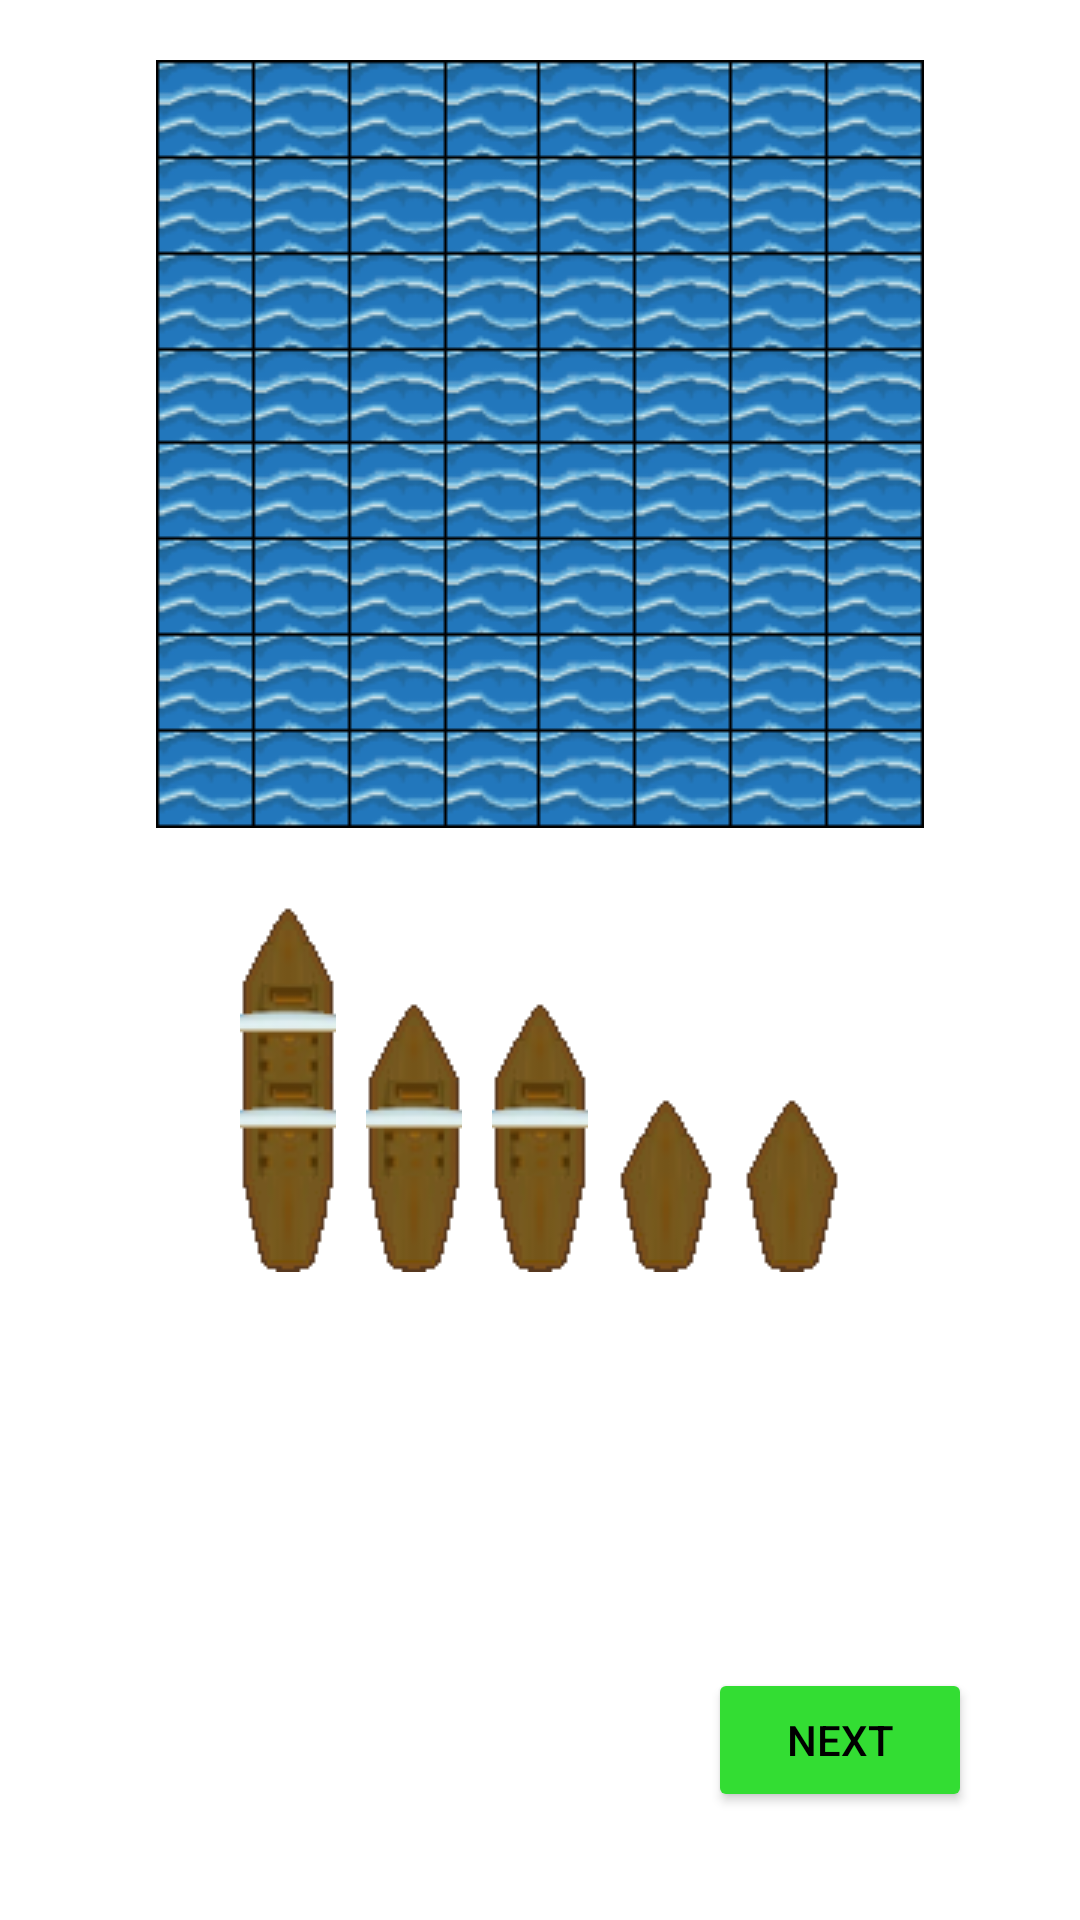

Produce the Android XML layout that renders to this screen, including the resource entries it uses.
<!-- AndroidManifest.xml: application theme Theme.CaribbeanWar -->
<!-- res/layout/activity_select.xml -->
<?xml version="1.0" encoding="utf-8"?>
<LinearLayout xmlns:android="http://schemas.android.com/apk/res/android"
    xmlns:app="http://schemas.android.com/apk/res-auto"
    xmlns:tools="http://schemas.android.com/tools"
    android:layout_width="match_parent"
    android:layout_height="match_parent"
    android:gravity="center|top"
    android:orientation="vertical"
    android:paddingTop="20dp"
    tools:context=".SelectActivity">

    <RelativeLayout
        android:id="@+id/board"
        android:layout_width="256dp"
        android:layout_height="256dp"
        android:background="@drawable/board" />

    <LinearLayout
        android:id="@+id/main"
        android:layout_width="match_parent"
        android:layout_height="wrap_content"
        android:layout_marginTop="20dp"
        android:gravity="center|bottom">

        <ImageView
            android:id="@+id/ship_large"
            android:layout_width="32dp"
            android:layout_height="128dp"
            android:src="@drawable/ship_large"
            android:tag="ship_large_1" />

        <Space
            android:layout_width="10dp"
            android:layout_height="match_parent" />

        <ImageView
            android:id="@+id/ship_medium_2"
            android:layout_width="32dp"
            android:layout_height="96dp"
            android:src="@drawable/ship_medium"
            android:tag="ship_medium_2" />

        <Space
            android:layout_width="10dp"
            android:layout_height="match_parent" />

        <ImageView
            android:id="@+id/ship_medium_1"
            android:layout_width="32dp"
            android:layout_height="96dp"
            android:src="@drawable/ship_medium"
            android:tag="ship_medium_1" />

        <Space
            android:layout_width="10dp"
            android:layout_height="match_parent" />

        <ImageView
            android:id="@+id/ship_small_2"
            android:layout_width="32dp"
            android:layout_height="64dp"
            android:src="@drawable/ship_small"
            android:tag="ship_small_2" />

        <Space
            android:layout_width="10dp"
            android:layout_height="match_parent" />

        <ImageView
            android:id="@+id/ship_small_1"
            android:layout_width="32dp"
            android:layout_height="64dp"
            android:src="@drawable/ship_small"
            android:tag="ship_small_1" />
    </LinearLayout>

    <Space
        android:layout_width="match_parent"
        android:layout_height="0px"
        android:layout_weight="1" />

    <Button
        android:id="@+id/asd_button"
        android:layout_width="wrap_content"
        android:layout_height="wrap_content"
        android:layout_gravity="end"
        android:layout_margin="36dp"
        android:backgroundTint="#3d3"
        android:text="Next"
        android:textColor="@color/black" />
</LinearLayout>
<!-- resources referenced by this layout -->
<resources>
  <!-- drawable board: png bitmap (drawable, 4281 bytes) -->
  <!-- drawable ship_large: png bitmap (drawable, 2924 bytes) -->
  <!-- drawable ship_medium: png bitmap (drawable, 2827 bytes) -->
  <!-- drawable ship_small: png bitmap (drawable, 1325 bytes) -->
  <style name="Theme.CaribbeanWar" parent="Theme.MaterialComponents.DayNight.DarkActionBar">
          
          <item name="colorPrimary">@color/purple_500</item>
          <item name="colorPrimaryVariant">@color/purple_700</item>
          <item name="colorOnPrimary">@color/white</item>
          
          <item name="colorSecondary">@color/teal_200</item>
          <item name="colorSecondaryVariant">@color/teal_700</item>
          <item name="colorOnSecondary">@color/black</item>
          
          <item name="android:statusBarColor">?attr/colorPrimaryVariant</item>
          
      </style>
  <!-- not gathered from this repository: default colours our renderer supplied (Android Studio template values) -->
  <color name="purple_500">#FF6200EE</color>
  <color name="purple_700">#FF3700B3</color>
  <color name="teal_200">#FF03DAC5</color>
  <color name="teal_700">#FF018786</color>
  <color name="black">#FF000000</color>
  <color name="white">#FFFFFFFF</color>
</resources>
